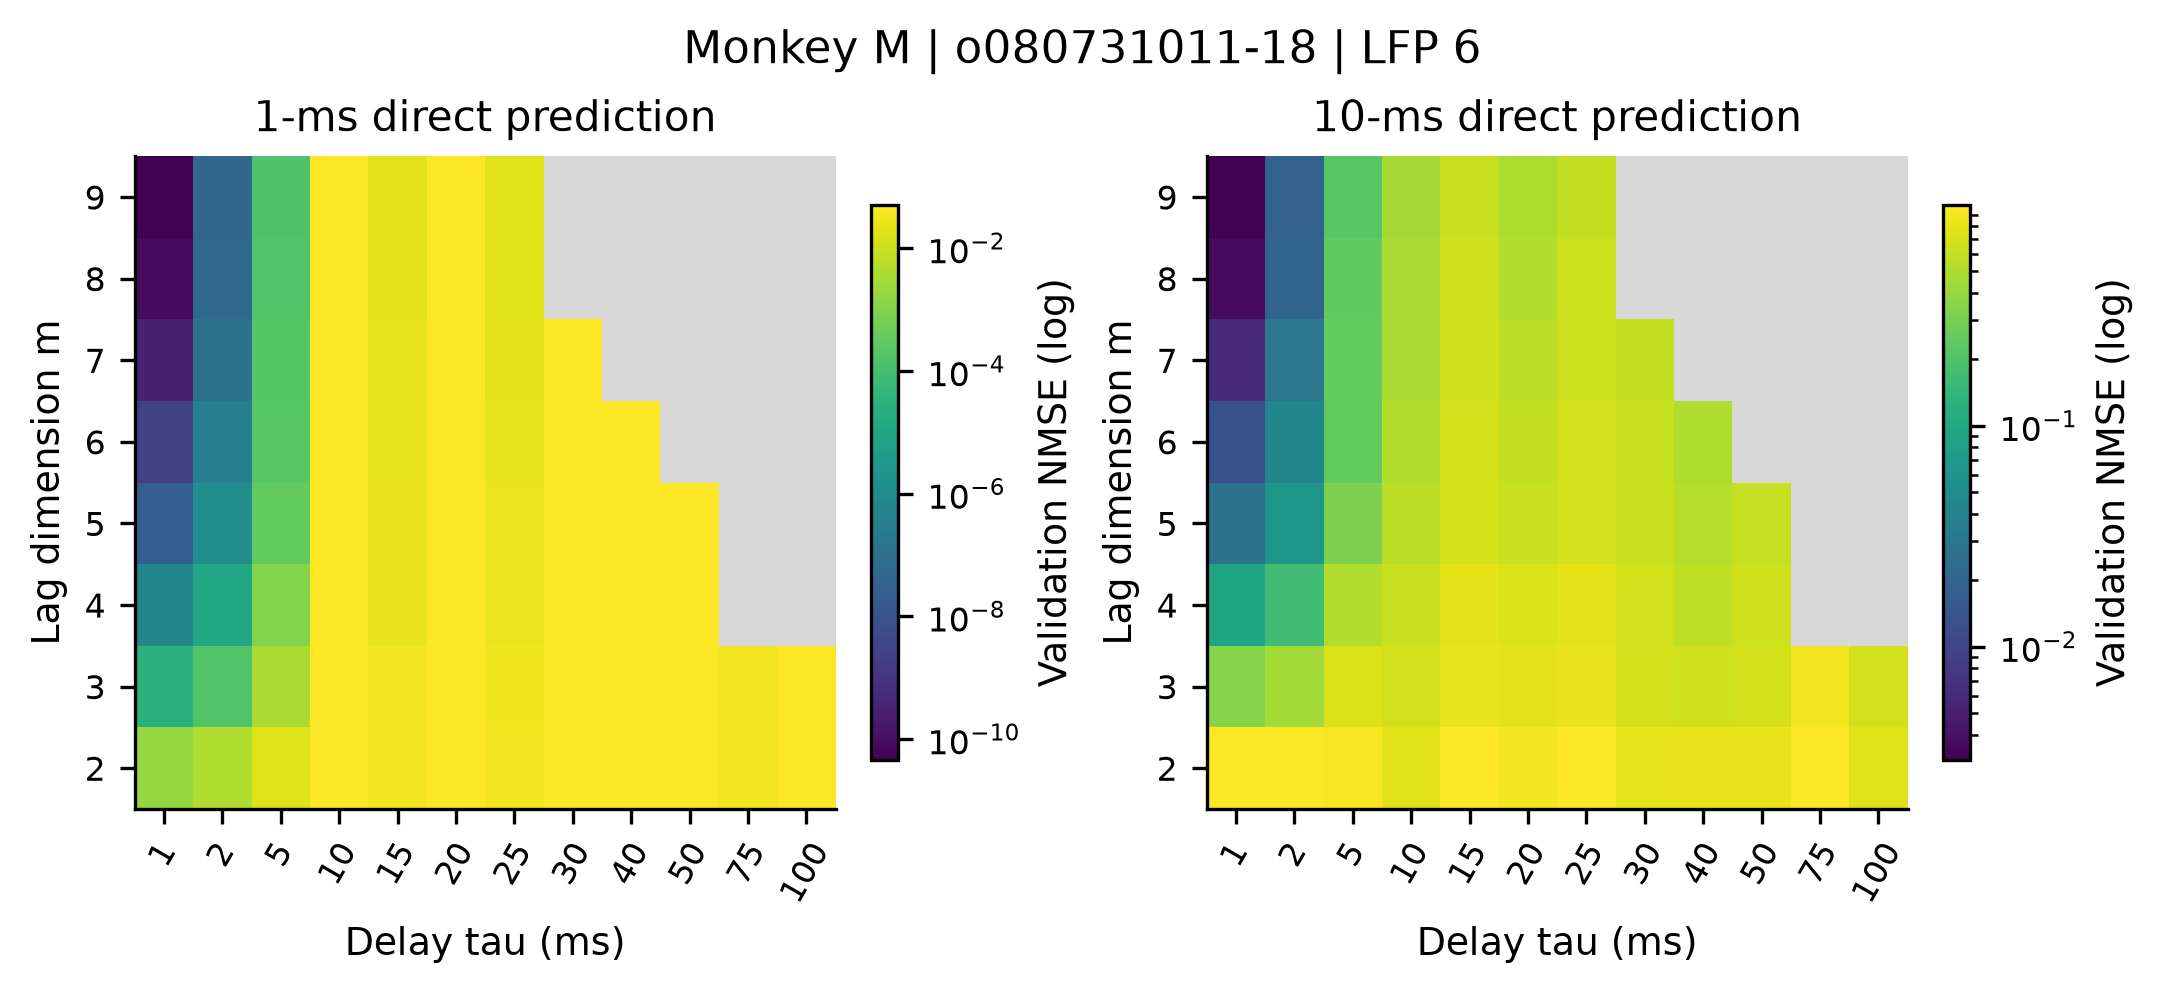

Source data for this figure (header and first rows):
recording, monkey, family, p, m, tau, horizon_ms, mean_nmse, outer_fold_sd, mean_persistence, valid_folds, max_condition
monkeyM_session-o080731011-18_lfp-6, M, embedding, 0, 2, 1, 1, 0.001938, 1.7076665298578548e-05, 0.05077, 5, 9.432
monkeyM_session-o080731011-18_lfp-6, M, embedding, 0, 2, 1, 10, 0.9848, 0.006672, 2.307, 5, 9.432
monkeyM_session-o080731011-18_lfp-6, M, embedding, 0, 2, 2, 1, 0.004352, 3.721333370965354e-05, 0.05077, 5, 4.686
monkeyM_session-o080731011-18_lfp-6, M, embedding, 0, 2, 2, 10, 0.9944, 0.006339, 2.307, 5, 4.686
monkeyM_session-o080731011-18_lfp-6, M, embedding, 0, 2, 5, 1, 0.01796, 0.000118, 0.05077, 5, 1.812
monkeyM_session-o080731011-18_lfp-6, M, embedding, 0, 2, 5, 10, 0.9448, 0.004831, 2.307, 5, 1.812
monkeyM_session-o080731011-18_lfp-6, M, embedding, 0, 2, 10, 1, 0.04991, 0.0005016, 0.05077, 5, 1.188
monkeyM_session-o080731011-18_lfp-6, M, embedding, 0, 2, 10, 10, 0.7441, 0.008955, 2.307, 5, 1.188
monkeyM_session-o080731011-18_lfp-6, M, embedding, 0, 2, 15, 1, 0.03514, 0.0002813, 0.05077, 5, 1.226
monkeyM_session-o080731011-18_lfp-6, M, embedding, 0, 2, 15, 10, 0.9841, 0.005427, 2.307, 5, 1.226
monkeyM_session-o080731011-18_lfp-6, M, embedding, 0, 2, 20, 1, 0.05015, 0.0005111, 0.05077, 5, 1.784
monkeyM_session-o080731011-18_lfp-6, M, embedding, 0, 2, 20, 10, 0.8928, 0.01108, 2.307, 5, 1.784
monkeyM_session-o080731011-18_lfp-6, M, embedding, 0, 2, 25, 1, 0.03356, 0.0002054, 0.05077, 5, 1.14
monkeyM_session-o080731011-18_lfp-6, M, embedding, 0, 2, 25, 10, 0.9904, 0.005024, 2.307, 5, 1.14
monkeyM_session-o080731011-18_lfp-6, M, embedding, 0, 2, 30, 1, 0.05011, 0.0005049, 0.05077, 5, 1.488
monkeyM_session-o080731011-18_lfp-6, M, embedding, 0, 2, 30, 10, 0.7958, 0.007648, 2.307, 5, 1.488
monkeyM_session-o080731011-18_lfp-6, M, embedding, 0, 2, 40, 1, 0.04998, 0.0005264, 0.05077, 5, 1.664
monkeyM_session-o080731011-18_lfp-6, M, embedding, 0, 2, 40, 10, 0.826, 0.005183, 2.307, 5, 1.664
monkeyM_session-o080731011-18_lfp-6, M, embedding, 0, 2, 50, 1, 0.05013, 0.0004979, 0.05077, 5, 1.601
monkeyM_session-o080731011-18_lfp-6, M, embedding, 0, 2, 50, 10, 0.8132, 0.01533, 2.307, 5, 1.601
monkeyM_session-o080731011-18_lfp-6, M, embedding, 0, 2, 75, 1, 0.03596, 0.0001571, 0.05077, 5, 1.106
monkeyM_session-o080731011-18_lfp-6, M, embedding, 0, 2, 75, 10, 0.9798, 0.004776, 2.307, 5, 1.106
monkeyM_session-o080731011-18_lfp-6, M, embedding, 0, 2, 100, 1, 0.05018, 0.0005194, 0.05077, 5, 1.406
monkeyM_session-o080731011-18_lfp-6, M, embedding, 0, 2, 100, 10, 0.7651, 0.01051, 2.307, 5, 1.406
monkeyM_session-o080731011-18_lfp-6, M, embedding, 0, 3, 1, 1, 2.78944403448448e-05, 3.8391472611205276e-07, 0.05077, 5, 94.3
monkeyM_session-o080731011-18_lfp-6, M, embedding, 0, 3, 1, 10, 0.3489, 0.004654, 2.307, 5, 94.3
monkeyM_session-o080731011-18_lfp-6, M, embedding, 0, 3, 2, 1, 0.000174, 2.3955926846629783e-06, 0.05077, 5, 21.97
monkeyM_session-o080731011-18_lfp-6, M, embedding, 0, 3, 2, 10, 0.4511, 0.00591, 2.307, 5, 21.97
monkeyM_session-o080731011-18_lfp-6, M, embedding, 0, 3, 5, 1, 0.003685, 4.6741007035510045e-05, 0.05077, 5, 2.732
monkeyM_session-o080731011-18_lfp-6, M, embedding, 0, 3, 5, 10, 0.7314, 0.008515, 2.307, 5, 2.732
monkeyM_session-o080731011-18_lfp-6, M, embedding, 0, 3, 10, 1, 0.04977, 0.0004956, 0.05077, 5, 1.823
monkeyM_session-o080731011-18_lfp-6, M, embedding, 0, 3, 10, 10, 0.6745, 0.007924, 2.307, 5, 1.823
monkeyM_session-o080731011-18_lfp-6, M, embedding, 0, 3, 15, 1, 0.03514, 0.0003225, 0.05077, 5, 1.557
monkeyM_session-o080731011-18_lfp-6, M, embedding, 0, 3, 15, 10, 0.7946, 0.007738, 2.307, 5, 1.557
monkeyM_session-o080731011-18_lfp-6, M, embedding, 0, 3, 20, 1, 0.04996, 0.000526, 0.05077, 5, 2.064
monkeyM_session-o080731011-18_lfp-6, M, embedding, 0, 3, 20, 10, 0.7894, 0.008086, 2.307, 5, 2.064
monkeyM_session-o080731011-18_lfp-6, M, embedding, 0, 3, 25, 1, 0.03288, 0.0002484, 0.05077, 5, 1.632
monkeyM_session-o080731011-18_lfp-6, M, embedding, 0, 3, 25, 10, 0.8133, 0.01492, 2.307, 5, 1.632
monkeyM_session-o080731011-18_lfp-6, M, embedding, 0, 3, 30, 1, 0.0501, 0.000513, 0.05077, 5, 1.866
monkeyM_session-o080731011-18_lfp-6, M, embedding, 0, 3, 30, 10, 0.6883, 0.01151, 2.307, 5, 1.866
monkeyM_session-o080731011-18_lfp-6, M, embedding, 0, 3, 40, 1, 0.04982, 0.0005242, 0.05077, 5, 1.997
monkeyM_session-o080731011-18_lfp-6, M, embedding, 0, 3, 40, 10, 0.6592, 0.01097, 2.307, 5, 1.997
monkeyM_session-o080731011-18_lfp-6, M, embedding, 0, 3, 50, 1, 0.05011, 0.0005042, 0.05077, 5, 1.854
monkeyM_session-o080731011-18_lfp-6, M, embedding, 0, 3, 50, 10, 0.6808, 0.01257, 2.307, 5, 1.854
monkeyM_session-o080731011-18_lfp-6, M, embedding, 0, 3, 75, 1, 0.0354, 0.0001373, 0.05077, 5, 1.823
monkeyM_session-o080731011-18_lfp-6, M, embedding, 0, 3, 75, 10, 0.9035, 0.004564, 2.307, 5, 1.823
monkeyM_session-o080731011-18_lfp-6, M, embedding, 0, 3, 100, 1, 0.05018, 0.0005214, 0.05077, 5, 1.602
monkeyM_session-o080731011-18_lfp-6, M, embedding, 0, 3, 100, 10, 0.6631, 0.01139, 2.307, 5, 1.602
monkeyM_session-o080731011-18_lfp-6, M, embedding, 0, 4, 1, 1, 6.133679969981713e-07, 7.737297661600209e-09, 0.05077, 5, 1652
monkeyM_session-o080731011-18_lfp-6, M, embedding, 0, 4, 1, 10, 0.09452, 0.001241, 2.307, 5, 1652
monkeyM_session-o080731011-18_lfp-6, M, embedding, 0, 4, 2, 1, 1.1269022457991037e-05, 1.4122174874037096e-07, 0.05077, 5, 182.5
monkeyM_session-o080731011-18_lfp-6, M, embedding, 0, 4, 2, 10, 0.1705, 0.002231, 2.307, 5, 182.5
monkeyM_session-o080731011-18_lfp-6, M, embedding, 0, 4, 5, 1, 0.001016, 1.325790644993592e-05, 0.05077, 5, 6.478
monkeyM_session-o080731011-18_lfp-6, M, embedding, 0, 4, 5, 10, 0.5122, 0.006332, 2.307, 5, 6.478
monkeyM_session-o080731011-18_lfp-6, M, embedding, 0, 4, 10, 1, 0.04919, 0.0005003, 0.05077, 5, 2.283
monkeyM_session-o080731011-18_lfp-6, M, embedding, 0, 4, 10, 10, 0.6087, 0.00754, 2.307, 5, 2.283
monkeyM_session-o080731011-18_lfp-6, M, embedding, 0, 4, 15, 1, 0.02528, 0.0004902, 0.05077, 5, 1.787
monkeyM_session-o080731011-18_lfp-6, M, embedding, 0, 4, 15, 10, 0.793, 0.00855, 2.307, 5, 1.787
monkeyM_session-o080731011-18_lfp-6, M, embedding, 0, 4, 20, 1, 0.04998, 0.0005323, 0.05077, 5, 2.288
monkeyM_session-o080731011-18_lfp-6, M, embedding, 0, 4, 20, 10, 0.7287, 0.007463, 2.307, 5, 2.288
... 90 more rows
